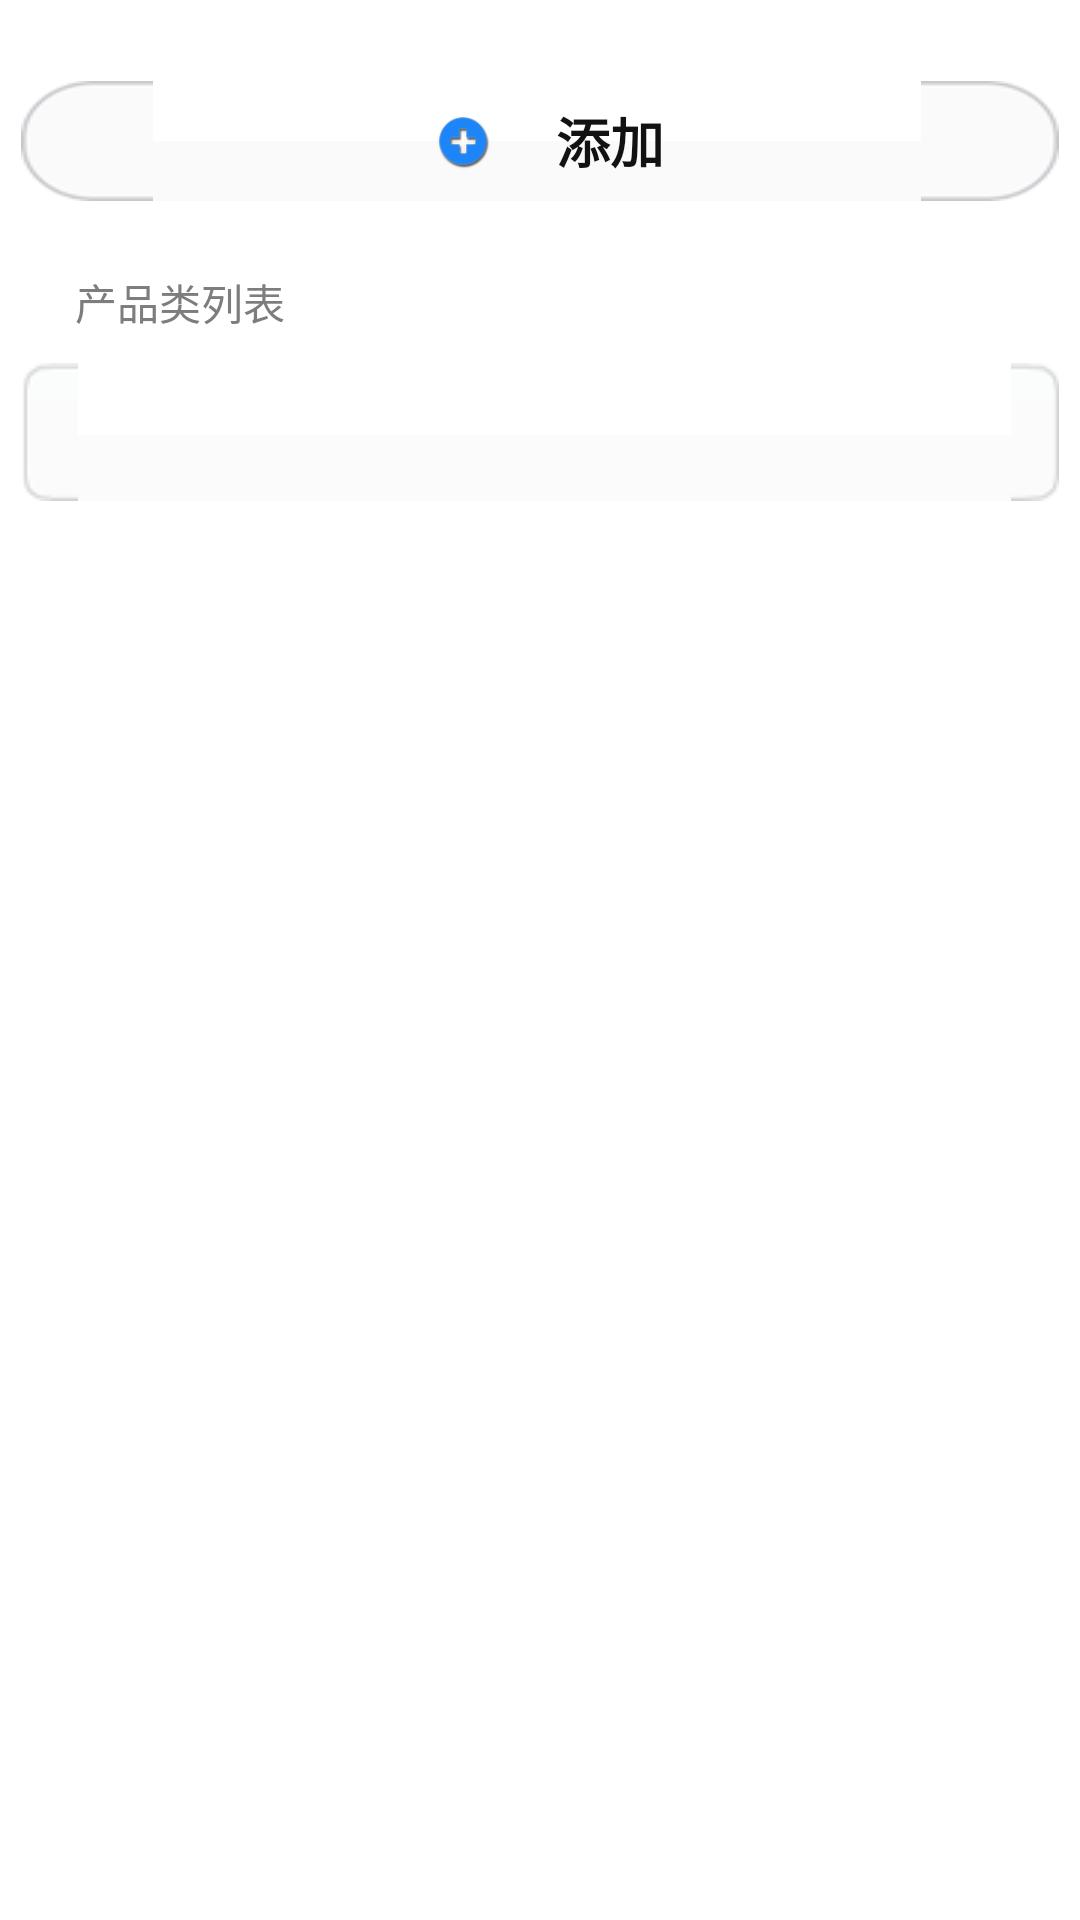

Produce the Android XML layout that renders to this screen, including the resource entries it uses.
<!-- AndroidManifest.xml: application theme AppTheme -->
<!-- res/layout/rouduct_list_fragment.xml -->
<FrameLayout xmlns:android="http://schemas.android.com/apk/res/android"
    xmlns:tools="http://schemas.android.com/tools"
    android:layout_width="match_parent"
    android:layout_height="match_parent" >

    <LinearLayout
        android:id="@+id/product_main_view"
        android:layout_width="match_parent"
        android:layout_height="match_parent"
        android:orientation="vertical"
        android:padding="5dip"
        android:paddingRight="5dip" >

        <View
            android:layout_width="match_parent"
            android:layout_height="20dip" />

        <LinearLayout
            android:id="@+id/product_search_view"
            android:layout_width="match_parent"
            android:layout_height="wrap_content"
            android:layout_margin="2dip"
            android:background="@drawable/k_space_bg"
            android:gravity="center"
            android:orientation="horizontal"
            android:padding="5dip" 
            android:visibility="gone">

            <ImageView
                android:layout_width="wrap_content"
                android:layout_height="match_parent"
                android:layout_marginLeft="10dip"
                android:layout_marginRight="10dip"
                android:contentDescription="@null"
                android:padding="2dip"
                android:src="@drawable/search_icon" />

            <EditText
                android:id="@+id/product_search_edittext"
                android:layout_width="match_parent"
                android:layout_height="35dip"
                android:background="@null"
                android:hint="@string/kans_product_search_hint" />
        </LinearLayout>
        
        <LinearLayout
            android:id="@+id/product_add_button"
            android:layout_width="match_parent"
            android:layout_height="40dip"
            android:layout_margin="2dip"
            android:background="@drawable/k_space_bg"
            android:gravity="center"
            android:orientation="horizontal"
            android:padding="5dip" >

            <ImageView
                android:layout_width="wrap_content"
                android:layout_height="match_parent"
                android:contentDescription="@null"
                android:padding="2dip"
                android:src="@drawable/k_menu_add" />

            <TextView
                android:layout_width="wrap_content"
                android:layout_height="match_parent"
                android:layout_marginLeft="5dip"
                android:layout_marginRight="10dip"
                android:gravity="center"
                android:text="@string/kans_add_text"
                android:textColor="@color/k_text_color"
                android:textSize="18sp"
                android:textStyle="bold" />
        </LinearLayout>

        <TextView
            android:layout_width="match_parent"
            android:layout_height="50dip"
            android:gravity="left|bottom"
            android:paddingBottom="8dip"
            android:paddingLeft="20dip"
            android:text="@string/product_class_fragment_list_product"
            android:textColor="@color/k_title_text_color" />

        <FrameLayout
            android:layout_width="match_parent"
            android:layout_height="wrap_content"
            android:layout_margin="2dip"
            android:background="@drawable/k_edit_background_white"
            android:padding="5dip" >

            <ListView
                android:id="@+id/product_list"
                android:layout_width="match_parent"
                android:layout_height="wrap_content"
                android:divider="@drawable/k_listrow_divider"
                android:scrollbars="none" />
        </FrameLayout>
    </LinearLayout>

</FrameLayout>
<!-- resources referenced by this layout -->
<resources>
  <color name="k_text_color">#FF121212</color>
  <color name="k_title_text_color">#FF7d7d7d</color>
  <!-- drawable k_menu_add (drawable) -->
  <?xml version="1.0" encoding="utf-8"?>
  <selector xmlns:android="http://schemas.android.com/apk/res/android">
  	<item android:state_pressed="false" android:drawable="@drawable/k_menu_add_unpress"/>
  	<item android:state_pressed="true" android:drawable="@drawable/k_menu_add_press"/>
  </selector>
  <!-- drawable k_space_bg (drawable) -->
  <?xml version="1.0" encoding="utf-8"?>
  <selector xmlns:android="http://schemas.android.com/apk/res/android">
  	<item android:state_pressed="false" android:drawable="@drawable/k_space_bg_unpress"/>
  	<item android:state_pressed="true" android:drawable="@drawable/k_space_bg_press"/>
  </selector>
  <!-- drawable search_icon: png bitmap (drawable-hdpi, 930 bytes) -->
  <string name="kans_add_text">"添加"</string>
  <string name="kans_product_search_hint">"输入名称或者备注以便搜索"</string>
  <string name="product_class_fragment_list_product">"产品类列表"</string>
  <style name="AppTheme" parent="AppBaseTheme">
          <item name="android:windowNoTitle">true</item>
          <item name="android:windowFullscreen">false</item>
          <item name="android:windowContentOverlay">@null</item>
      	<item name="android:windowAnimationStyle">@style/Animation.SetupWizard</item>
      </style>
  <!-- drawable k_menu_add_unpress: png bitmap (drawable-hdpi, 6422 bytes) -->
  <!-- drawable k_menu_add_press: png bitmap (drawable-hdpi, 6004 bytes) -->
  <style name="AppBaseTheme" parent="android:Theme.Light">
      </style>
  <style name="Animation.SetupWizard" parent="@android:style/Animation.Activity">
          <item name="android:activityOpenEnterAnimation">@anim/slide_next_in</item>
          <item name="android:activityOpenExitAnimation">@anim/slide_next_out</item>
          <item name="android:activityCloseEnterAnimation">@anim/slide_back_in</item>
          <item name="android:activityCloseExitAnimation">@anim/slide_back_out</item>
      </style>
</resources>
